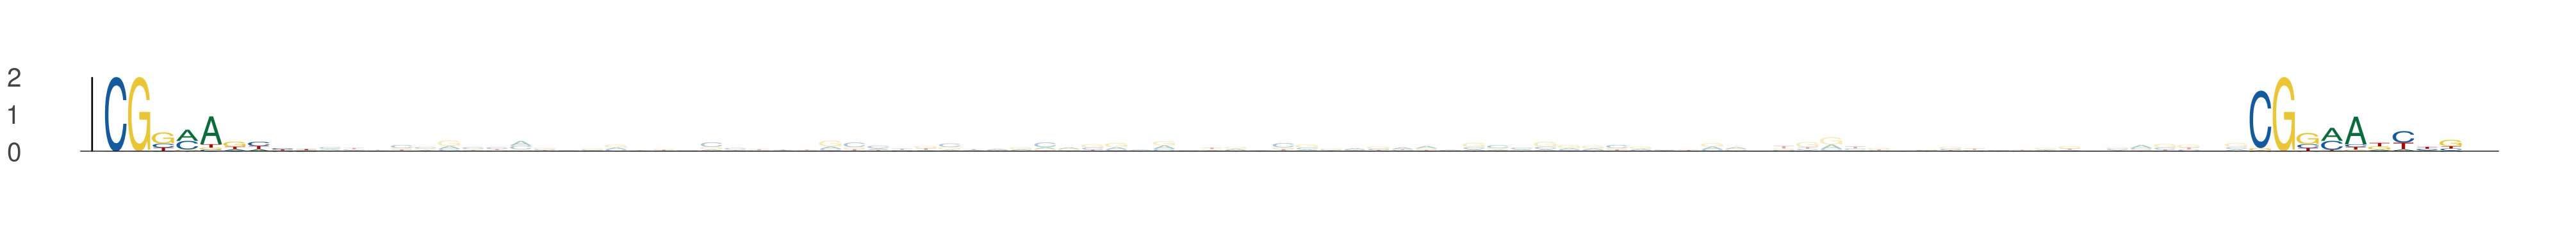

The table this chart was drawn from, first rows:
seq_index, start_position, end_position, is_reversed_complement
5586, 42, 51, 0
5586, 132, 141, 0
1078, 64, 73, 0
1078, 154, 163, 0
1063, 41, 50, 0
1063, 131, 140, 0
5965, 41, 50, 0
5965, 131, 140, 0
1619, 63, 72, 0
1619, 153, 162, 0
3098, 60, 69, 0
3098, 150, 159, 0
1059, 48, 57, 0
1059, 138, 147, 0
3326, 3, 12, 0
3326, 93, 102, 0
3544, 41, 50, 0
3544, 131, 140, 0
1937, 68, 77, 0
1937, 158, 167, 0
353, 28, 37, 0
353, 118, 127, 0
4406, 11, 20, 0
4406, 101, 110, 0
4250, 58, 67, 0
4250, 148, 157, 0
4918, 30, 39, 0
4918, 120, 129, 0
5928, 5, 14, 0
5928, 95, 104, 0
2290, 41, 50, 0
2290, 131, 140, 0
3052, 41, 50, 0
3052, 131, 140, 0
330, 7, 16, 0
330, 97, 106, 0
4702, 0, 9, 0
4702, 90, 99, 0
6137, 41, 50, 0
6137, 131, 140, 0
5717, 27, 36, 0
5717, 117, 126, 0
1015, 60, 69, 0
1015, 150, 159, 0
54, 41, 50, 0
54, 131, 140, 0
99, 22, 31, 0
99, 112, 121, 0
5773, 16, 25, 0
5773, 106, 115, 0
916, 69, 78, 0
916, 159, 168, 0
1511, 20, 29, 0
1511, 110, 119, 0
5673, 49, 58, 0
5673, 139, 148, 0
3412, 31, 40, 0
3412, 121, 130, 0
3034, 60, 69, 0
3034, 150, 159, 0
... 46 more rows
